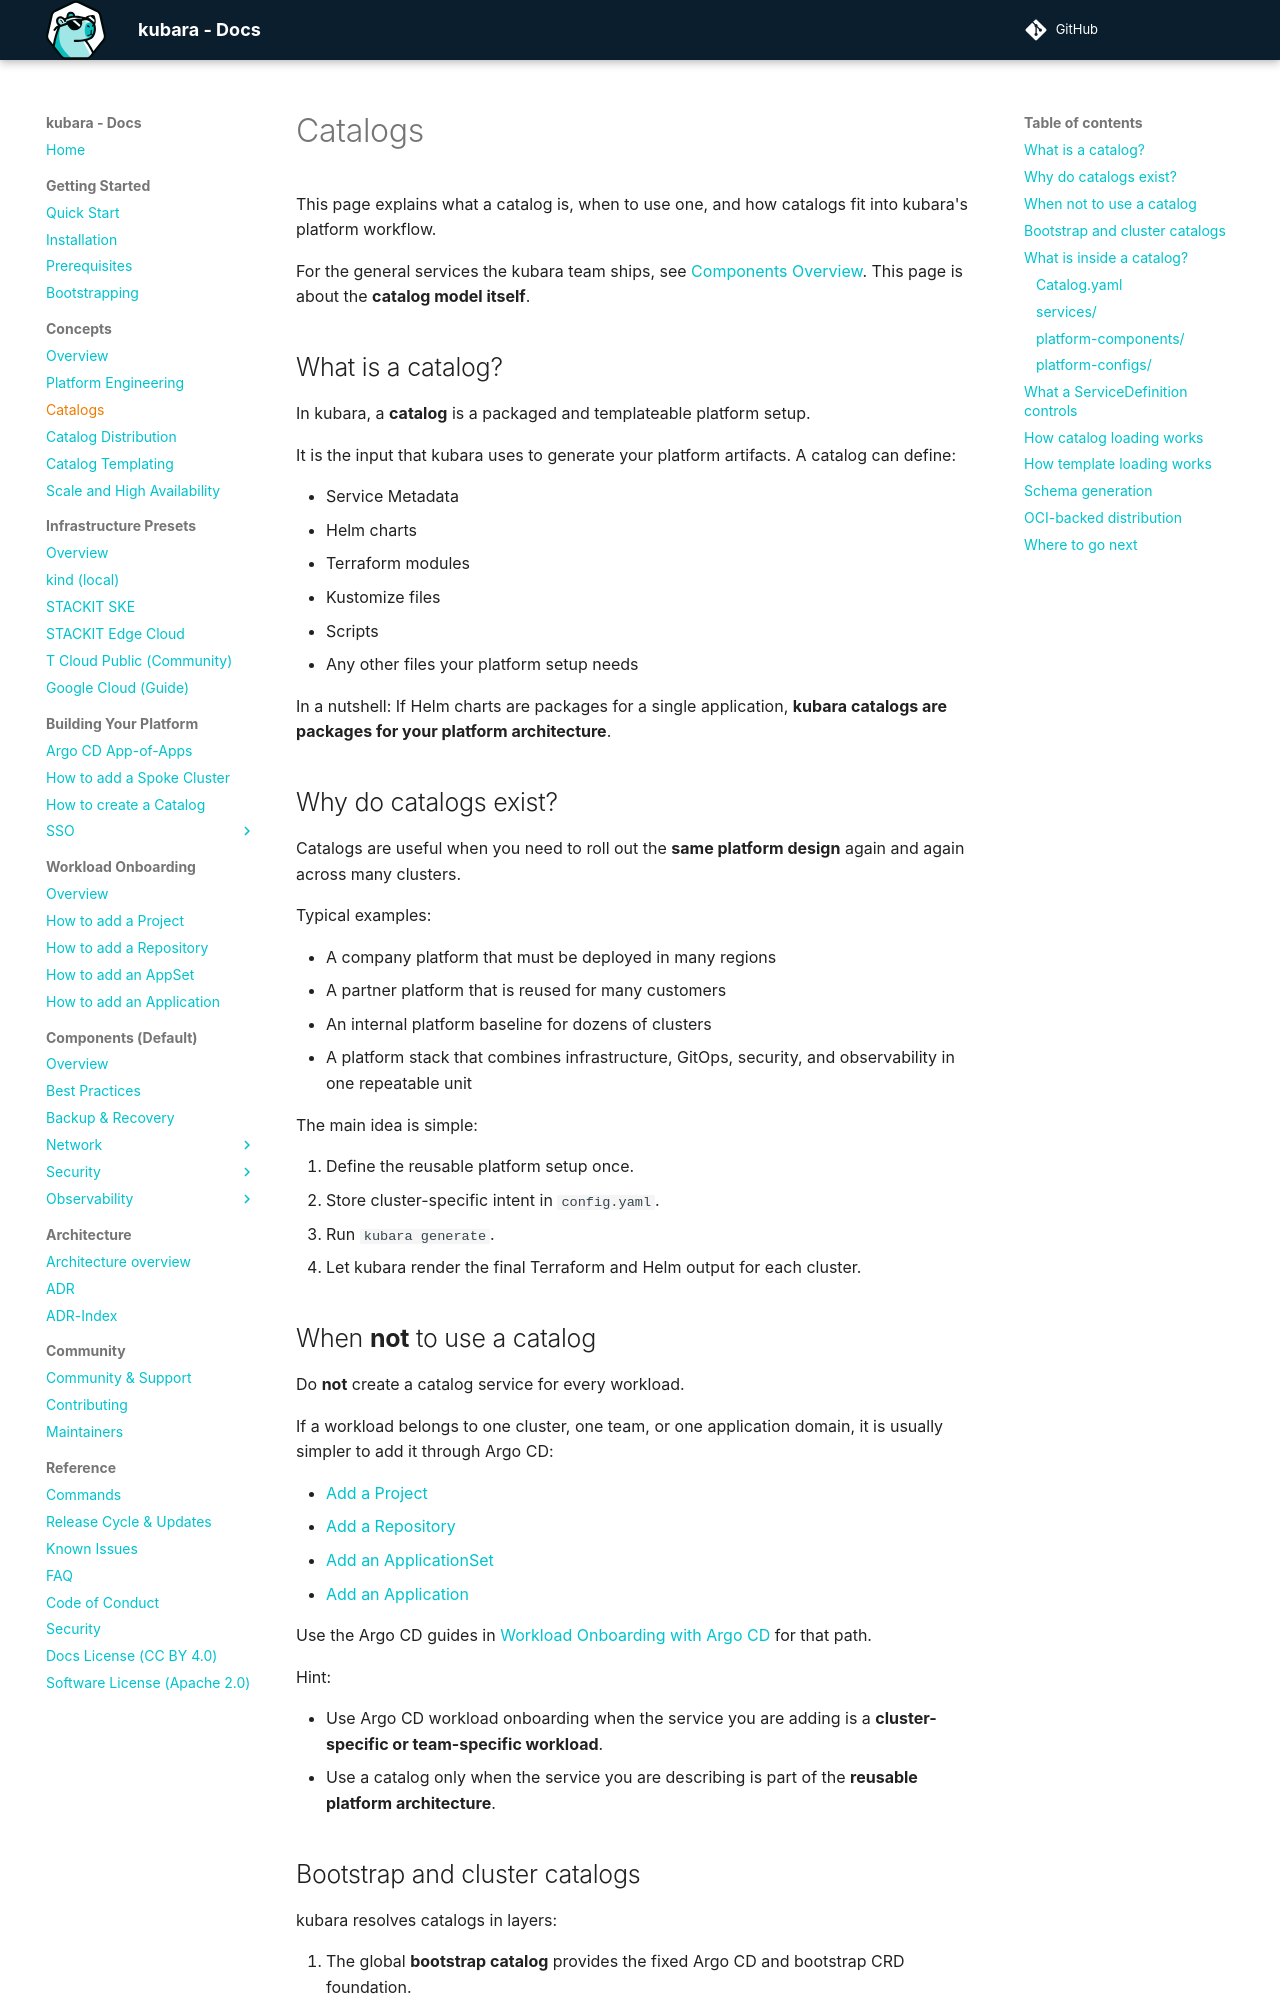

repository: kubara-io/kubara · page: v0.16.0/2_concepts/catalogs/index.html · generator: mkdocs

# Catalogs

This page explains what a catalog is, when to use one, and how catalogs fit into kubara's platform workflow.

For the general services the kubara team ships, see [Components Overview](../6_components/components_overview.md). This page is about the **catalog model itself**.

## What is a catalog?

In kubara, a **catalog** is a packaged and templateable platform setup.

It is the input that kubara uses to generate your platform artifacts. A catalog can define:

- Service Metadata
- Helm charts
- Terraform modules
- Kustomize files
- Scripts
- Any other files your platform setup needs

In a nutshell: If Helm charts are packages for a single application, **kubara catalogs are packages for your platform architecture**.

## Why do catalogs exist?

Catalogs are useful when you need to roll out the **same platform design** again and again across many clusters.

Typical examples:

- A company platform that must be deployed in many regions
- A partner platform that is reused for many customers
- An internal platform baseline for dozens of clusters
- A platform stack that combines infrastructure, GitOps, security, and observability in one repeatable unit

The main idea is simple:

1. Define the reusable platform setup once.
2. Store cluster-specific intent in `config.yaml`.
3. Run `kubara generate`.
4. Let kubara render the final Terraform and Helm output for each cluster.

## When **not** to use a catalog

Do **not** create a catalog service for every workload.

If a workload belongs to one cluster, one team, or one application domain, it is usually simpler to add it through Argo CD:

- [Add a Project](../5_workload_onboarding/add_app_project.md)
- [Add a Repository](../5_workload_onboarding/add_app_repository.md)
- [Add an ApplicationSet](../5_workload_onboarding/add_appset.md)
- [Add an Application](../5_workload_onboarding/add_application.md)

Use the Argo CD guides in [Workload Onboarding with Argo CD](../5_workload_onboarding/overview.md) for that path.

Hint:

- Use Argo CD workload onboarding when the service you are adding is a **cluster-specific or team-specific workload**.
- Use a catalog only when the service you are describing is part of the **reusable platform architecture**.
